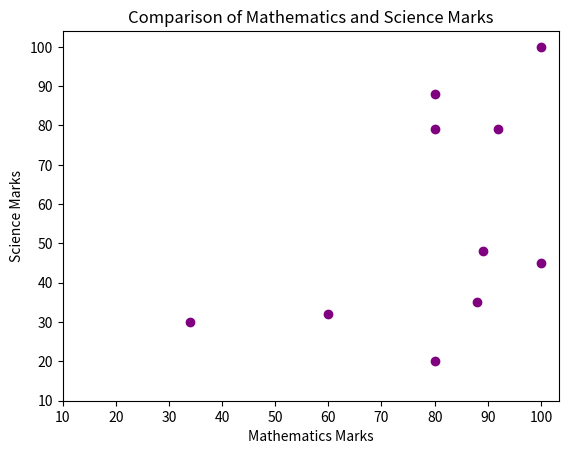

Write the Python code that produced this figure.
import matplotlib.pyplot as plt

math_marks = [88, 92, 80, 89, 100, 80, 60, 100, 80, 34]
science_marks = [35, 79, 79, 48, 100, 88, 32, 45, 20, 30]
marks_range = [10, 20, 30, 40, 50, 60, 70, 80, 90, 100]

plt.scatter(math_marks, science_marks, color='purple')
plt.xlabel('Mathematics Marks')
plt.ylabel('Science Marks')
plt.title('Comparison of Mathematics and Science Marks')
plt.xticks(marks_range)
plt.yticks(marks_range)
plt.show()
